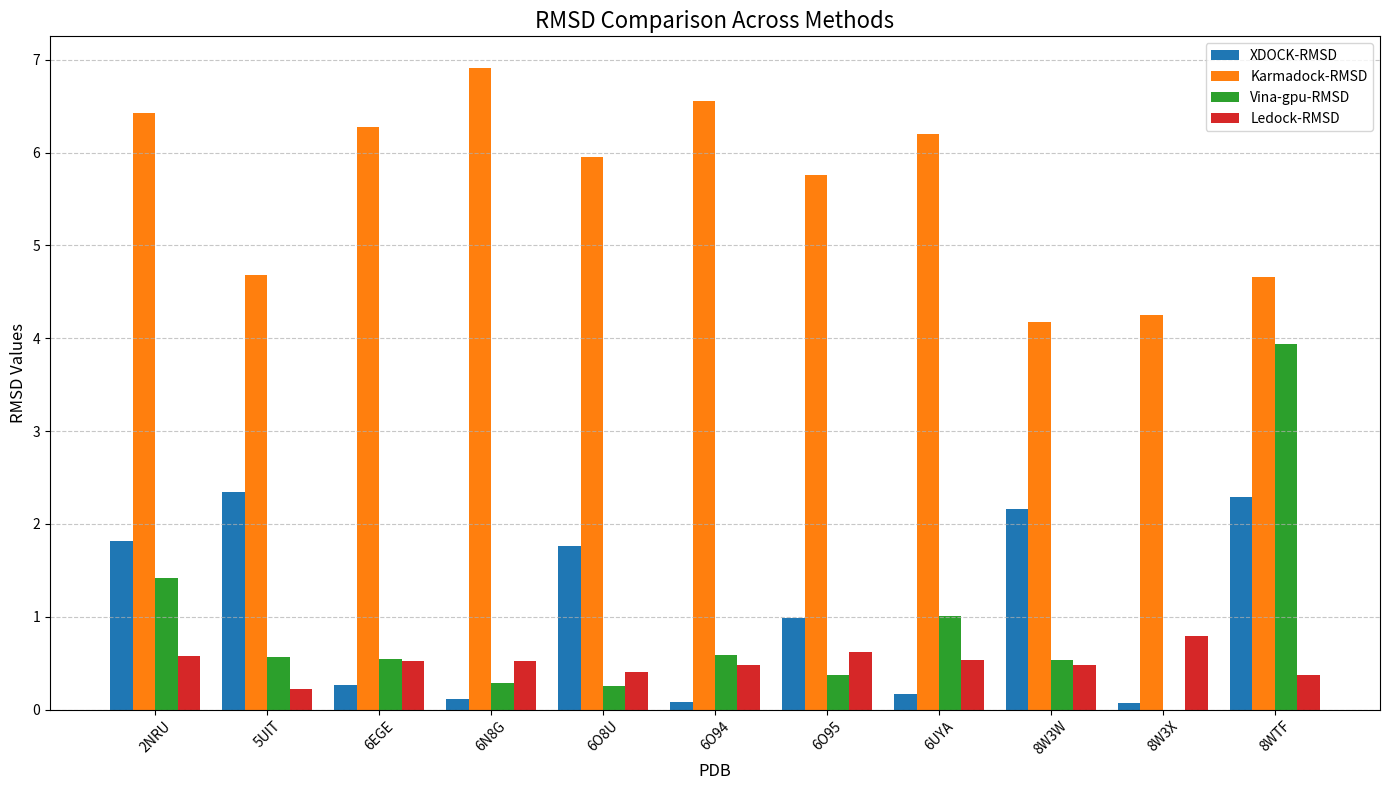

Reproduce this figure in Python.
import matplotlib.pyplot as plt
import pandas as pd

# 数据准备
data = {
    "PDB": ["2NRU", "5UIT", "6EGE", "6N8G", "6O8U", "6O94", "6O95", "6UYA", "8W3W", "8W3X", "8WTF"],
    "XDOCK-RMSD": [1.819, 2.349, 0.266, 0.114, 1.765, 0.081, 0.991, 0.171, 2.165, 0.067, 2.285],
    "Karmadock-RMSD": [6.429, 4.686, 6.273, 6.906, 5.956, 6.556, 5.754, 6.204, 4.173, 4.248, 4.662],
    "Vina-gpu-RMSD": [1.414, 0.563, 0.544, 0.284, 0.251, 0.588, 0.375, 1.003, 0.533, 0.000, 3.943],
    "ledock-RMSD": [0.573, 0.221, 0.520, 0.521, 0.407, 0.484, 0.625, 0.538, 0.476, 0.798, 0.374]
}

df = pd.DataFrame(data)

# 绘制柱状图
fig, ax = plt.subplots(figsize=(14, 8))

# 设置柱宽度和位置
bar_width = 0.2
x = range(len(df["PDB"]))

# 绘制每种 RMSD 方法的柱状图
ax.bar([pos - 1.5 * bar_width for pos in x], df["XDOCK-RMSD"], bar_width, label="XDOCK-RMSD")
ax.bar([pos - 0.5 * bar_width for pos in x], df["Karmadock-RMSD"], bar_width, label="Karmadock-RMSD")
ax.bar([pos + 0.5 * bar_width for pos in x], df["Vina-gpu-RMSD"], bar_width, label="Vina-gpu-RMSD")
ax.bar([pos + 1.5 * bar_width for pos in x], df["ledock-RMSD"], bar_width, label="Ledock-RMSD")

# 添加标题和标签
ax.set_title("RMSD Comparison Across Methods", fontsize=16)
ax.set_xlabel("PDB", fontsize=12)
ax.set_ylabel("RMSD Values", fontsize=12)
ax.set_xticks(x)
ax.set_xticklabels(df["PDB"], rotation=45, fontsize=10)
ax.legend()
ax.grid(axis='y', linestyle='--', alpha=0.7)

# 保存为 PNG 文件
plt.tight_layout()
plt.savefig("RMSD_Comparison.png", dpi=300)

# 显示图表
plt.show()
